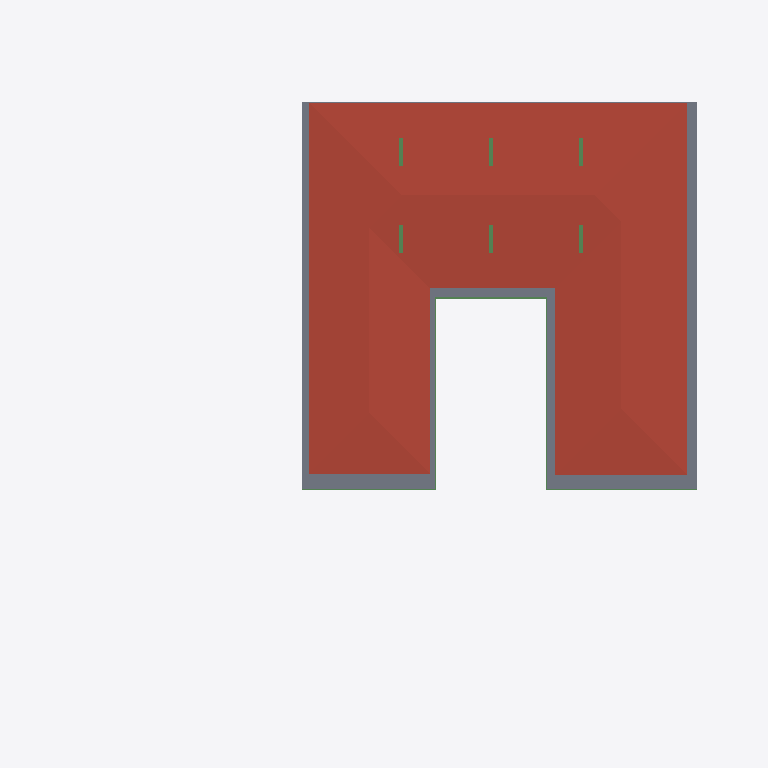
Plan cut of the same IFC building model at storey 'FF' (level 3.65 m, cut at 5.05 m), seen from above with north up, elements coloured by IFC class: 8 beams (green), 1 roof (red-brown), 1 slab (grey). Cut surfaces are drawn darker.
Extent 40.0 m × 39.7 m × 7.7 m (x, y, z). Storeys (5): BF at -2.55 m; 00 at 0.00 m; GF at 0.45 m; GF Lintel at 3.15 m; FF at 3.65 m. Elements (253): 57 IfcWall, 45 IfcBeam, 31 IfcWindow, 28 IfcFurniture, 22 IfcColumn, 19 IfcSlab, 18 IfcSanitaryTerminal, 13 IfcDoor, 6 IfcFurnishingElement, 3 IfcCovering, 3 IfcElectricAppliance, 3 IfcVehicle.

HEADER;
FILE_DESCRIPTION(('ViewDefinition [CoordinationView]'),'2;1');
FILE_NAME('Manilal.ifc','2025-01-24T09:26:51+05:30',(),(),'IfcOpenShell 0.8.0','Bonsai 0.8.0','');
FILE_SCHEMA(('IFC4X3'));
ENDSEC;
DATA;
#1480=IFCPROJECT('2TuuvCHJz54PsFPcraEbH$',$,'My Project',$,$,$,$,(#3,#128),#1481);
#3305=IFCSITE('0lpfVeOW52QfroqLYyHNY2',$,'My Site',$,$,#26,$,$,$,$,$,$,$,$);
#22021=IFCSITE('3bEIgyqTrDuwi1cEDDCOva',$,'Site',$,$,#22364,#22354,$,$,$,$,$,$,$);
#3313=IFCBUILDING('0MzaWOaS178x5FMqOflU3C',$,'My Building',$,$,#25,$,$,$,$,$,$);
#2081=IFCBUILDINGSTOREY('09kFoqoxrCvB1_fcEsMZsQ',$,'GF',$,$,#217,$,$,$,$);
#2986=IFCBUILDINGSTOREY('0zoFHJ9PnFW80M$mIVDQW3',$,'BF',$,$,#14477,$,$,$,$);
#17145=IFCBUILDINGSTOREY('0MckaoTknA3edZMUNhTyAK',$,'FF',$,$,#17254,$,$,$,$);
#20035=IFCBUILDINGSTOREY('3LpnsPikv4mRTBpfC3WQtx',$,'00',$,$,#20051,$,$,$,$);
#23582=IFCBUILDINGSTOREY('0DtUgpQ1b6nBmkLmvc_ehu',$,'GF Lintel',$,$,#23767,$,$,$,$);
#17255=IFCROOF('188ChkeVP4PP3HZ1_FwQ2Y',$,'Roof',$,$,#50998,#17288,$,.HIP_ROOF.);
#42258=IFCSLAB('1w55rHt3zANRcG83T9Icc$',$,'Covering.004',$,$,#50948,#42269,$,.FLOOR.);
#24645=IFCBEAM('0VJDvmHaXAaRtTeoMCJUjJ',$,'Beam',$,$,#101970,#24656,$,$);
#24721=IFCBEAM('1xlWdgLa17MBpQVB9j2Cib',$,'Beam',$,$,#101975,#24732,$,$);
#56854=IFCBEAM('2c_4G3KlX4cRg2dPODH4s1',$,'Beam',$,$,#102000,#56865,$,$);
#102262=IFCBEAM('1cQ_XveKf3IhgOfAWmUbUT',$,'Beam',$,$,#102818,#102273,$,$);
#102151=IFCBEAM('2C1gwTeIv6R8TmGo509jsR',$,'Beam',$,$,#102789,#102163,$,$);
#102234=IFCBEAM('0q554weub4Iwu4PjffBSJv',$,'Beam',$,$,#102608,#102245,$,$);
#102357=IFCBEAM('3msecch2zBUOeV2BkTlji6',$,'Beam',$,$,#102631,#102368,$,$);
#102416=IFCBEAM('3ZwR1mU3j4mRYH5GbVzWyx',$,'Beam',$,$,#102553,#102427,$,$);
ENDSEC;
